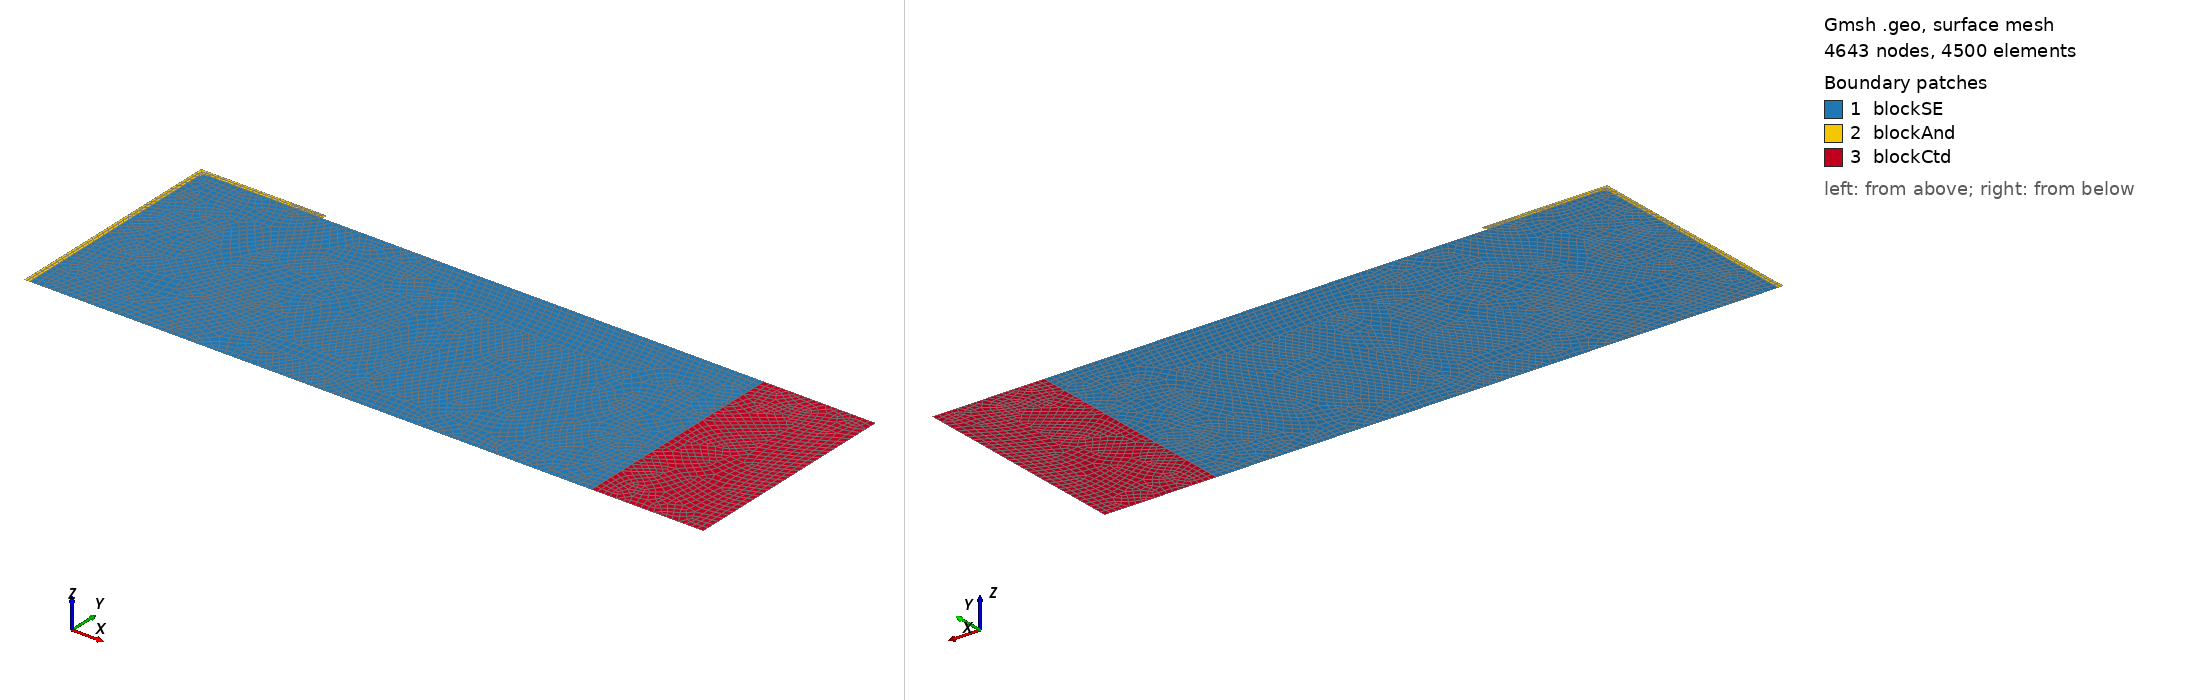

Gmsh geometry script, surface-meshed: 4643 nodes, 4500 surface elements. Boundary patches (legend numbers): 1 blockSE, 2 blockAnd, 3 blockCtd. Left view from above one corner, right view from below the opposite corner. Legend entries are the model's physical surfaces. The drawing asked Gmsh for element sizes between 1% and 20% of the model's largest extent; the script's own settings can give other sizes.

=== t0.geo (drawn) ===
/// Build a model with a SE and two Li metal as electrodes

// Parameters 
xSE   = 500.0;   // SE thickness, in unit um
ySE   = 200.0;   // SE width, in unit um
xLi   = 100;     // length of the Li, in unit um
yLi   = 5;       // Li initial thickness, in unit um
xCd   = 100;  // Thickness of Cathode, in unit um
rp    = 5;  // the round radius at corner point, in unit um

m1    = 1.0; // mesh characteristic length for interface points
m2    = 2.0; // mesh characteristic length for boundary points of Anode
m3    = 4.0; // mesh characteristic length for boundary points of cathode

//**** Create points **/
Point(1) = {0, 0, 0, m1};     Point(2) = {xSE, 0, 0, m1};
Point(3) = {xSE, ySE, 0, m1}; Point(4) = {xLi+rp, ySE, 0, m1};
Point(5) = {rp,  ySE, 0, m1}; Point(6) = {0, ySE-rp, 0, m1}; 
Point(7) = {-yLi, 0, 0, m2};  Point(8) = {-yLi, ySE+yLi, 0, m2}; 
Point(9) = {xLi+rp, ySE+yLi, 0, m2}; Point(10) = {rp, ySE-rp, 0, m2}; 
Point(11) = {xLi+rp, ySE+yLi/2, 0, m2}; 
Point(12) = {xSE+xCd, 0, 0, m3}; Point(13) = {xSE+xCd, ySE, 0, m3};

//***** Create lines **/
Line(1) = {1, 2};  Line(2) = {2, 3};  
Line(3) = {3, 4};  Line(4) = {4, 5};
Circle(5) = {5, 10, 6};  
Line(6) = {6, 1};  Line(7) = {1, 7};  
Line(8) = {7, 8};  Line(9) = {8, 9};  
Circle(10) = {4, 11, 9};
Line(11) = {2, 12};  Line(12) = {12, 13};  
Line(13) = {13, 3};  

//*** Create loops from lines **/
Curve Loop(14)  = {1, 2, 3, 4, 5, 6};   // SE boundary
Curve Loop(15)  = {4, 5, 6, 7, 8, 9, -10};   // Anode boundary
Curve Loop(16)  = {11, 12, 13, -2};   // Cathode boundary

//*** Create blocks from lines **/
Plane Surface(1) = {14}; // creat block SE
Plane Surface(2) = {15}; // creat block Anode
Plane Surface(3) = {16}; // creat block Cathode

//*** Mesh control **/
//Mesh.Algorithm = 8;
Mesh.RecombinationAlgorithm = 2;
Recombine Surface{1,2,3};

//*** Assign names to boundaries and blocks **/
//+
Physical Curve("SE_bottom") = {1};
//+
Physical Curve("SE_right") = {2};
//+
Physical Curve("SE_top") = {3,4,5};
//+
//Physical Curve("SE_left") = {6};
//+
Physical Curve("And_right") = {10};
//+
Physical Curve("And_top") = {9};
//+
Physical Curve("And_left") = {8};
//+
Physical Curve("Ctd_bottom") = {11};
//+
Physical Curve("Ctd_right") = {12};
//+
Physical Curve("Ctd_top") = {13};
//+
Physical Surface("blockSE") = {1};
//+
Physical Surface("blockAnd") = {2};
//+
Physical Surface("blockCtd") = {3};
